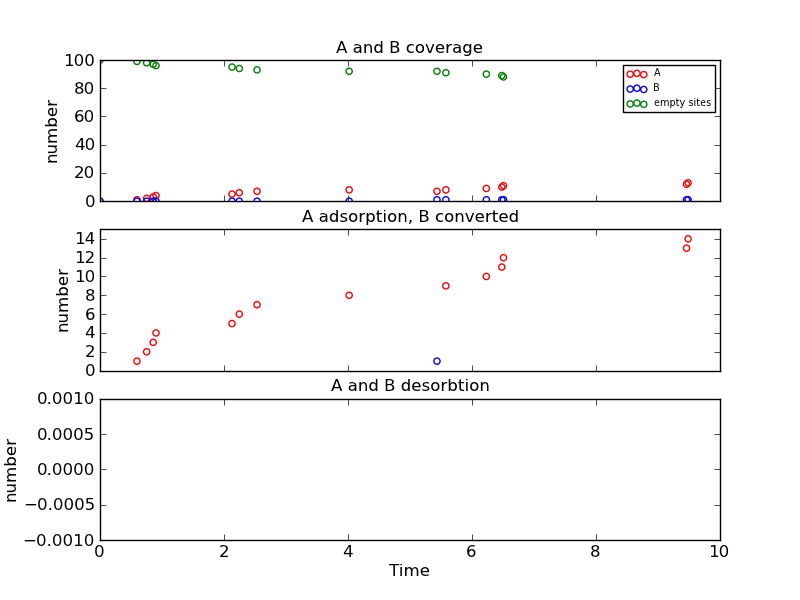

Data behind this chart, as committed beside it:
Time (ps), Event, x position, y position, Running Coverage - A, Running Coverage - B, empty sites, % coverage
0.0, start, 0, 0, 0, 0, 100, 100.0
0.596, k_A, 14, 8, 1, 0, 99, 99.0
0.7524, k_A, 2, 16, 2, 0, 98, 98.0
0.8587, k_A, 14, 16, 3, 0, 97, 97.0
0.9035, k_A, 8, 18, 4, 0, 96, 96.0
2.129, k_A, 0, 4, 5, 0, 95, 95.0
2.246, k_A, 12, 16, 6, 0, 94, 94.0
2.532, k_A, 0, 14, 7, 0, 93, 93.0
4.019, k_A, 8, 2, 8, 0, 92, 92.0
5.435, k_AB, 8, 2, 7, 1, 92, 92.0
5.579, k_A, 8, 16, 8, 1, 91, 91.0
6.232, k_A, 6, 8, 9, 1, 90, 90.0
6.481, k_A, 6, 14, 10, 1, 89, 89.0
6.508, k_A, 10, 18, 11, 1, 88, 88.0
9.46, k_A, 2, 0, 12, 1, 87, 87.0
9.486, k_A, 12, 18, 13, 1, 86, 86.0
10.27, k_A, 8, 6, 14, 1, 85, 85.0
